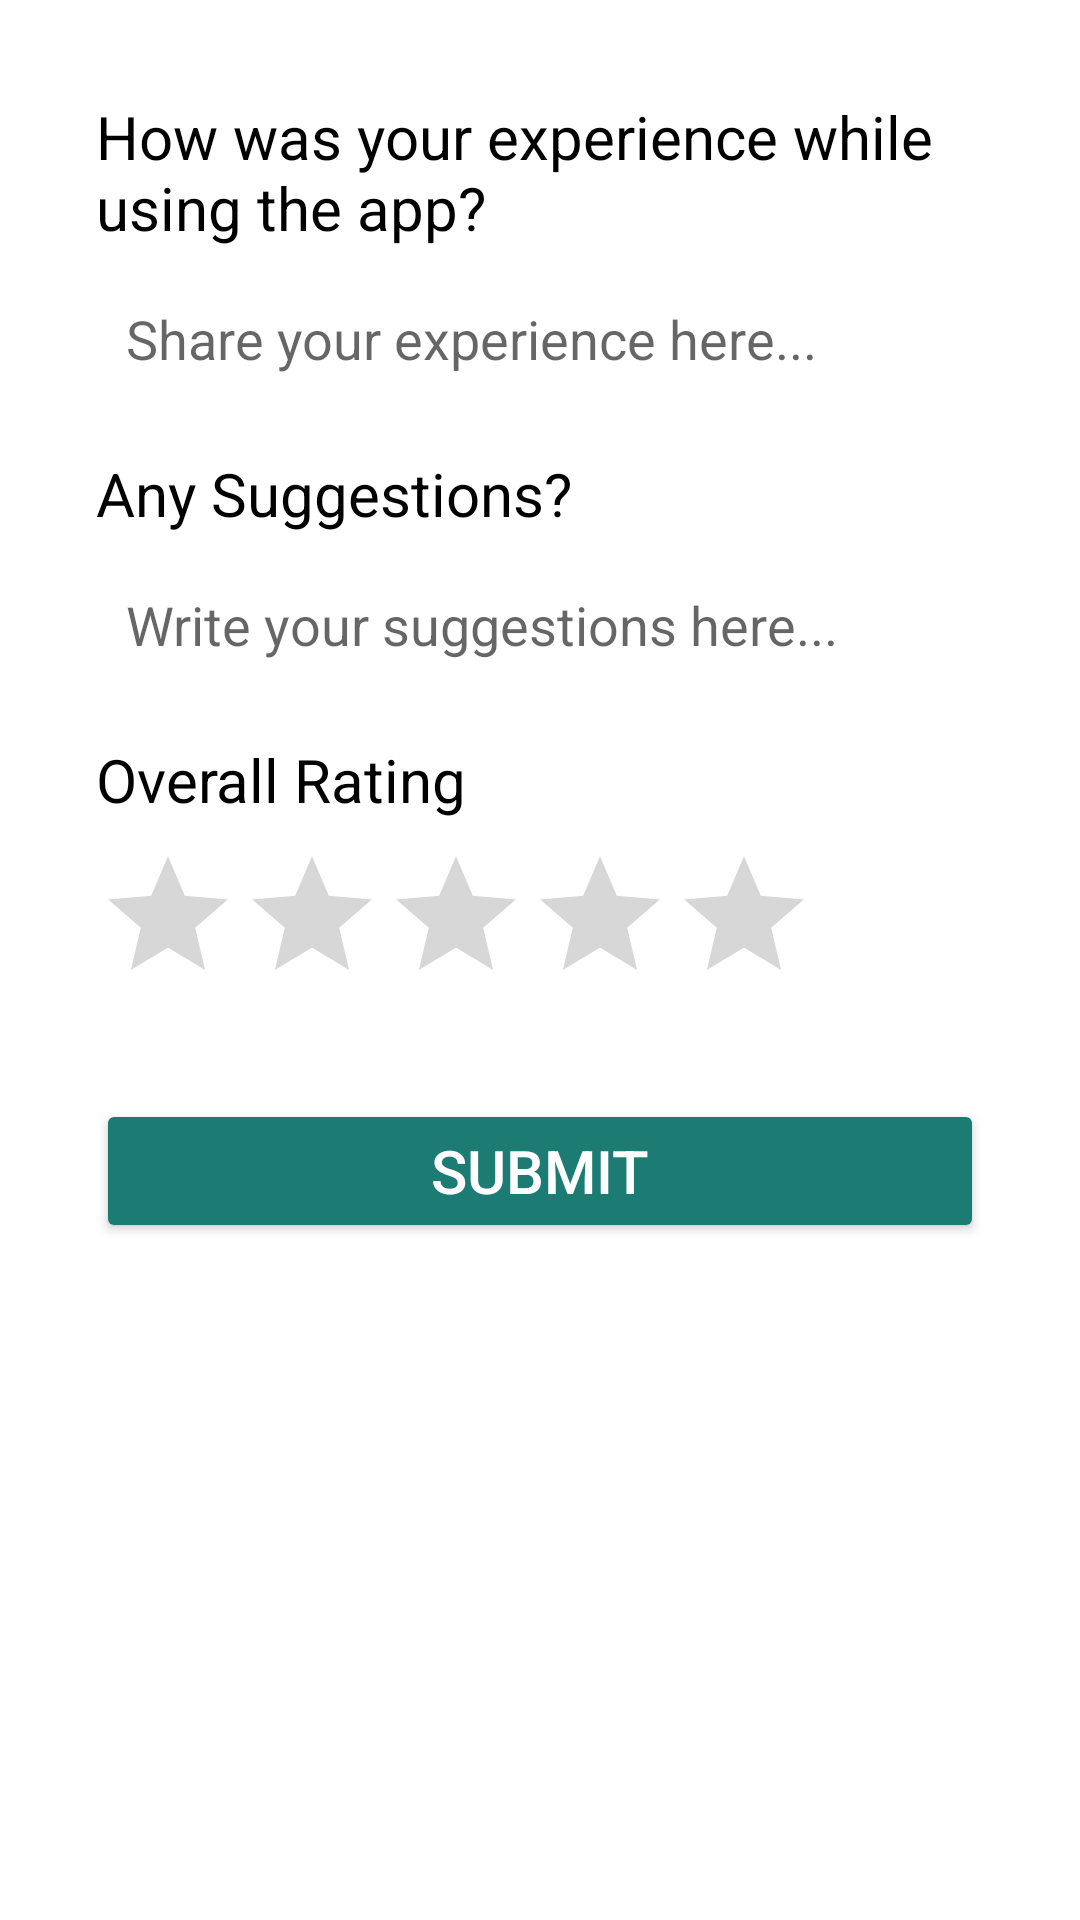

Layout XML and referenced resources for this Android screen:
<!-- AndroidManifest.xml: application theme Theme.CognitiveKidz -->
<!-- res/layout/activity_feedback.xml -->
<?xml version="1.0" encoding="utf-8"?>
<ScrollView xmlns:android="http://schemas.android.com/apk/res/android"
    android:layout_width="match_parent"
    android:layout_height="match_parent"
    android:padding="16dp"
    android:background="@color/white">

    <LinearLayout
        android:layout_width="match_parent"
        android:layout_height="wrap_content"
        android:orientation="vertical"
        android:padding="16dp">

        
        <TextView
            android:layout_width="match_parent"
            android:layout_height="wrap_content"
            android:text="How was your experience while using the app? "
            android:textSize="20sp"
            android:textColor="@color/black"/>

        <EditText
            android:id="@+id/experience_input"
            android:layout_width="match_parent"
            android:layout_height="wrap_content"
            android:background="@color/white"
            android:padding="10dp"
            android:hint="Share your experience here..."
            android:layout_marginTop="8dp"/>

        
        <TextView
            android:layout_width="match_parent"
            android:layout_height="wrap_content"
            android:text="Any Suggestions?"
            android:textSize="20sp"
            android:textColor="@color/black"
            android:layout_marginTop="16dp"/>

        <EditText
            android:id="@+id/suggestion_input"
            android:layout_width="match_parent"
            android:layout_height="wrap_content"
            android:background="@color/white"
            android:padding="10dp"
            android:hint="Write your suggestions here..."
            android:layout_marginTop="8dp"/>

        
        <TextView
            android:layout_width="match_parent"
            android:layout_height="wrap_content"
            android:text="Overall Rating"
            android:textSize="20sp"
            android:textColor="@color/black"
            android:layout_marginTop="16dp"/>

        <RatingBar
            android:id="@+id/rating_bar"
            android:layout_width="wrap_content"
            android:layout_height="wrap_content"
            android:numStars="5"
            android:rating="0"
            android:stepSize="1"
            android:layout_marginTop="8dp"/>

        
        <Button
            android:id="@+id/submit_button"
            android:layout_width="match_parent"
            android:layout_height="wrap_content"
            android:text="Submit"
            android:textColor="@color/white"
            android:textSize="20dp"
            android:backgroundTint="#1C7C73"
            android:layout_marginTop="28dp"/>
    </LinearLayout>
</ScrollView>
<!-- resources referenced by this layout -->
<resources>
  <color name="black">#FF000000</color>
  <color name="white">#FFFFFFFF</color>
  <style name="Theme.CognitiveKidz" parent="Theme.MaterialComponents.DayNight.DarkActionBar">
          
          <item name="colorPrimary">@color/purple_500</item>
          <item name="colorPrimaryVariant">@color/purple_700</item>
          <item name="colorOnPrimary">@color/white</item>
          
          <item name="colorSecondary">@color/teal_200</item>
          <item name="colorSecondaryVariant">@color/teal_700</item>
          <item name="colorOnSecondary">@color/black</item>
          
          <item name="android:statusBarColor">?attr/colorPrimaryVariant</item>
          
      </style>
  <color name="purple_500">#FF6200EE</color>
  <color name="purple_700">#FF3700B3</color>
  <color name="teal_200">#FF03DAC5</color>
  <color name="teal_700">#FF018786</color>
</resources>
